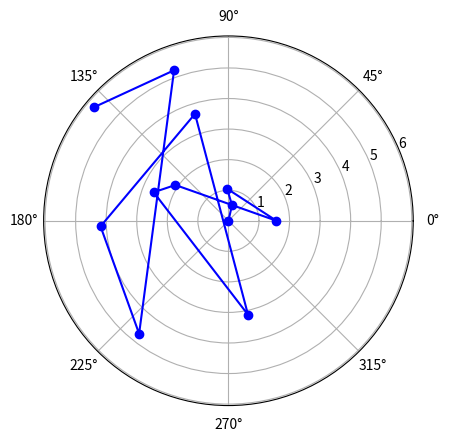

Source code (Python):
from math import pi, cos, sin, sqrt

import numpy
from matplotlib import pyplot

# Given (TEMP)
GRAV = 9.81  # [m/s^2]
R_NAUGHT = 1  # [m]
MASS = 5.9  # [g]
SPRING = 0.072375  # [N/m]
INCREMENT = pi / 6  # Rads

# These two lists will keep the r and theta values for each point, therefore
# the first point will be (r_vals[0], theta_vals[0])
# Things are done this way because of the pyplot.polar signature
r_vals = []
theta_vals = []
for theta in numpy.arange(0, 2 * pi, INCREMENT):
    # The following 'quad_' prefixed vars are for use in the quadratic formula
    quad_a = SPRING / 2 * cos(theta)
    quad_b = (SPRING / 2 + MASS * GRAV / 2 * sin(theta) - R_NAUGHT
              * MASS * SPRING / 2 * cos(theta) + MASS * GRAV * cos(theta))
    quad_c = -SPRING * R_NAUGHT / 2 - 3 * MASS * GRAV * R_NAUGHT / 2

    # Uses the previous vars in the quadratic formula (positive part)
    # (-b + sqrt(b^2 - 4ac))/(2a)
    stretch_length = (
        -quad_b + sqrt(quad_b ** 2 - 4 * quad_a * quad_c)) / (2 * quad_a)

    #r_vals.append(stretch_length + R_NAUGHT)
    r_vals.append(stretch_length)
    theta_vals.append(theta)

print("(r, theta)")
for x, y in zip(r_vals, theta_vals):
    print("({}, {})".format(x, y))

# Plot the points
pyplot.polar(r_vals, theta_vals, 'bo-')
pyplot.show()
